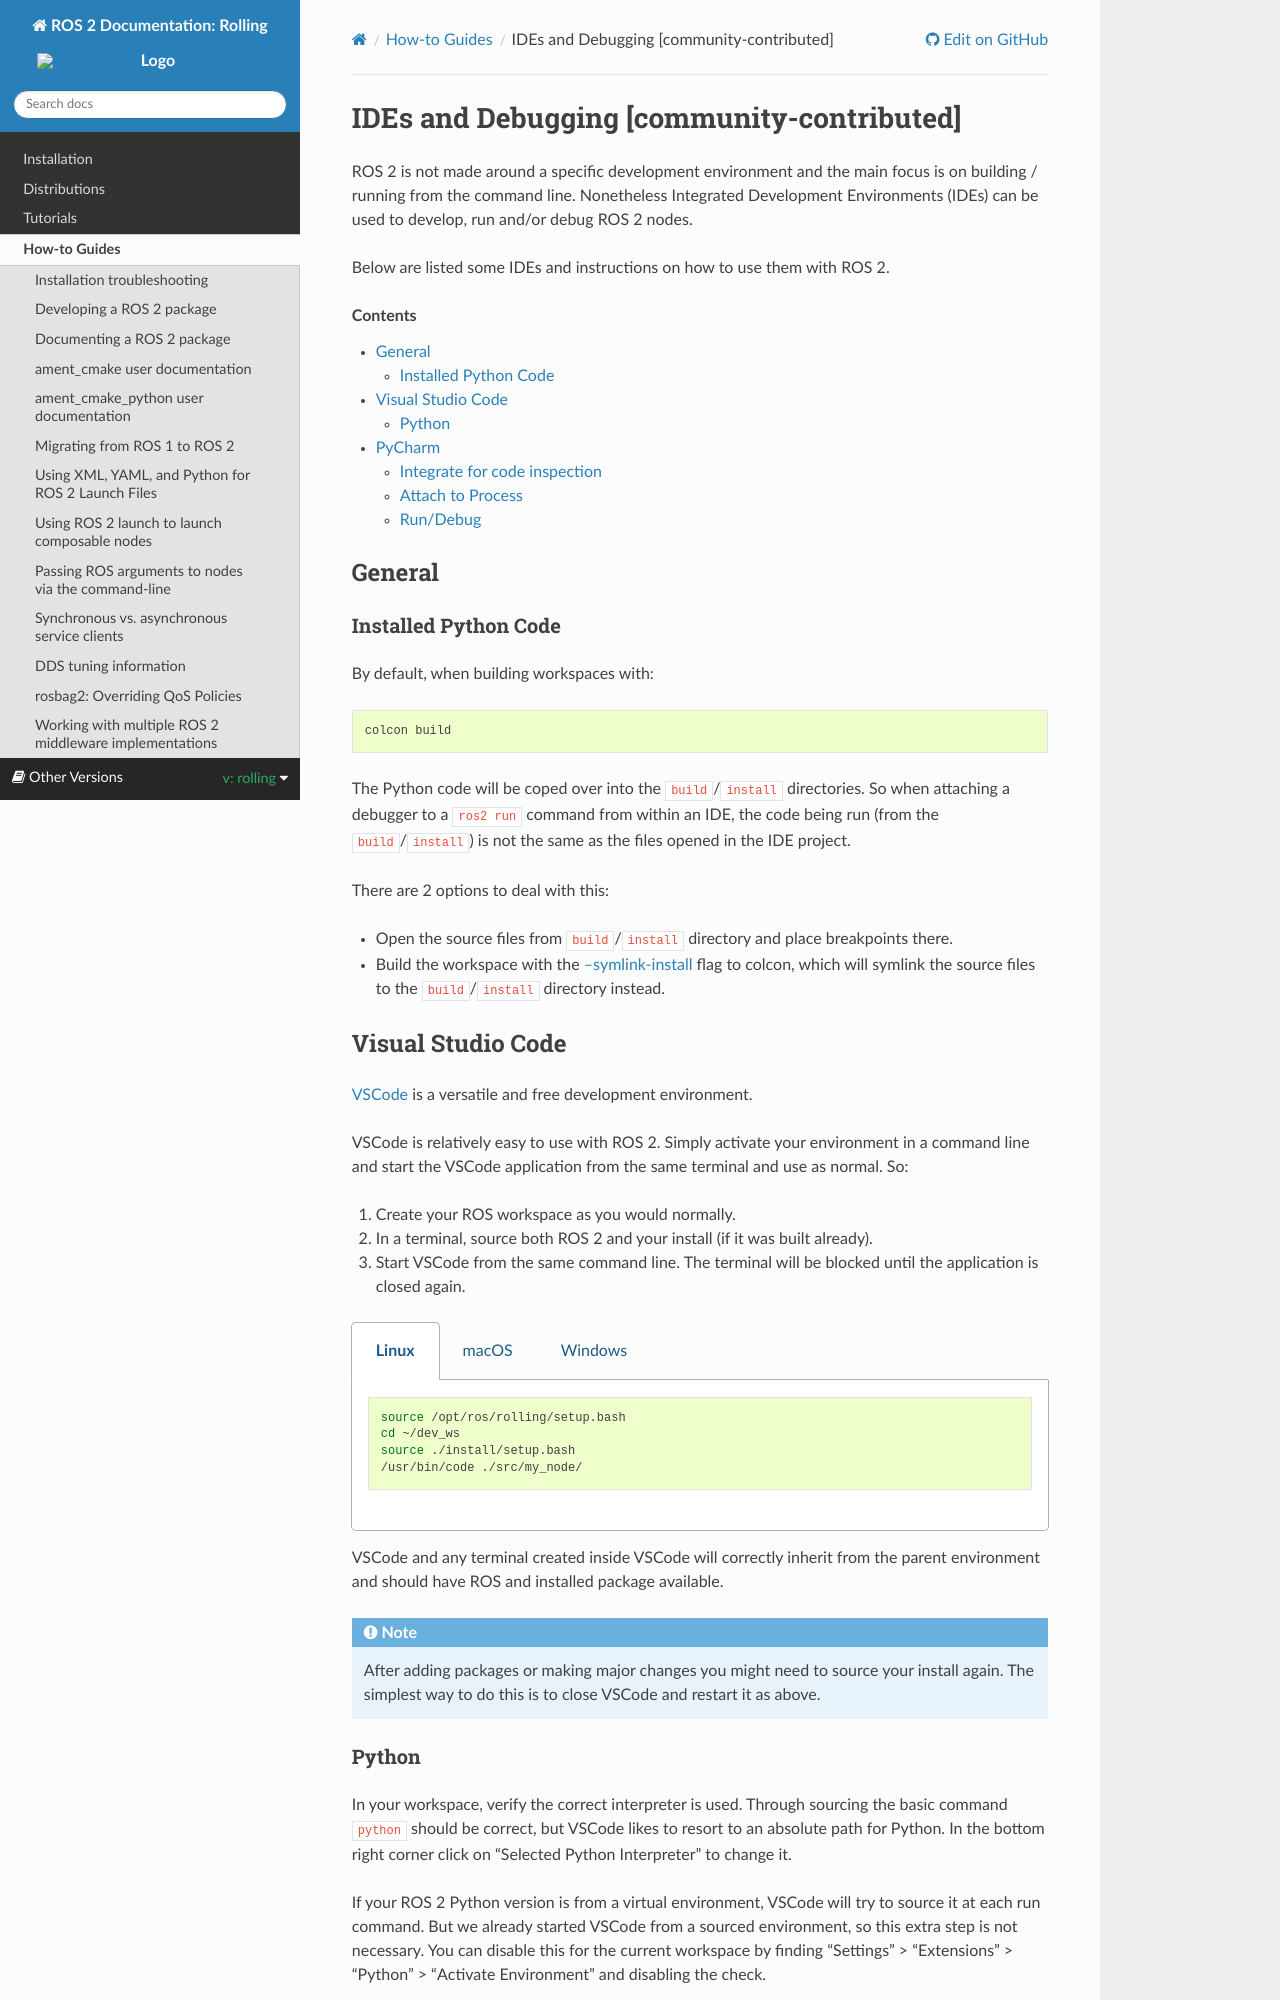

repository: robook-org/ros2_documentation · page: rolling/How-To-Guides/ROS-2-IDEs.html · generator: sphinx

IDEs and Debugging [community-contributed]
==========================================

ROS 2 is not made around a specific development environment and the main focus is on building / running from the command line.
Nonetheless Integrated Development Environments (IDEs) can be used to develop, run and/or debug ROS 2 nodes.

Below are listed some IDEs and instructions on how to use them with ROS 2.


.. contents:: Contents
    :depth: 2
    :local:


General
-------


.. _InstalledPythonCode:

Installed Python Code
^^^^^^^^^^^^^^^^^^^^^

By default, when building workspaces with:

.. code-block:: bash

   colcon build

The Python code will be coped over into the ``build``/``install`` directories.
So when attaching a debugger to a ``ros2 run`` command from within an IDE, the code being run (from the ``build``/``install``) is not the same as the files opened in the IDE project.

There are 2 options to deal with this:

* Open the source files from ``build``/``install`` directory and place breakpoints there.
* Build the workspace with the `--symlink-install <https://colcon.readthedocs.io/en/released/reference/verb/build.html#command-line-arguments>`__ flag to colcon, which will symlink the source files to the ``build``/``install`` directory instead.


Visual Studio Code
------------------

`VSCode <https://code.visualstudio.com/>`_ is a versatile and free development environment.

VSCode is relatively easy to use with ROS 2.
Simply activate your environment in a command line and start the VSCode application from the same terminal and use as normal.
So:

#. Create your ROS workspace as you would normally.
#. In a terminal, source both ROS 2 and your install (if it was built already).
#. Start VSCode from the same command line.
   The terminal will be blocked until the application is closed again.

.. tabs::

   .. group-tab:: Linux

      .. code-block:: bash

        source /opt/ros/{DISTRO}/setup.bash
        cd ~/dev_ws
        source ./install/setup.bash
        /usr/bin/code ./src/my_node/

   .. group-tab:: macOS

      .. code-block:: console

        . ~/ros2_install/ros2-osx/setup.bash
        cd ~/dev_ws
        . ./install/setup.bash
        /Applications/Visual Studio Code.app/Contents/Resources/app/bin/code ./src/my_node/

   .. group-tab:: Windows

      .. code-block:: console

        # For CMD:
        call C:\dev\ros2\local_setup.bat
        cd C:\dev_ws
        call .\install\local_setup.bat
        "C:\Program Files\Microsoft VS Code\Code.exe" .\src\my_node\

        # For PowerShell:
        C:\dev\ros2\local_setup.ps1
        cd C:\dev_ws
        .\install\local_setup.ps1
        & "C:\Program Files\Microsoft VS Code\Code.exe" .\src\my_node\


VSCode and any terminal created inside VSCode will correctly inherit from the parent environment and should have ROS and installed package available.

.. note::

   After adding packages or making major changes you might need to source your install again.
   The simplest way to do this is to close VSCode and restart it as above.
